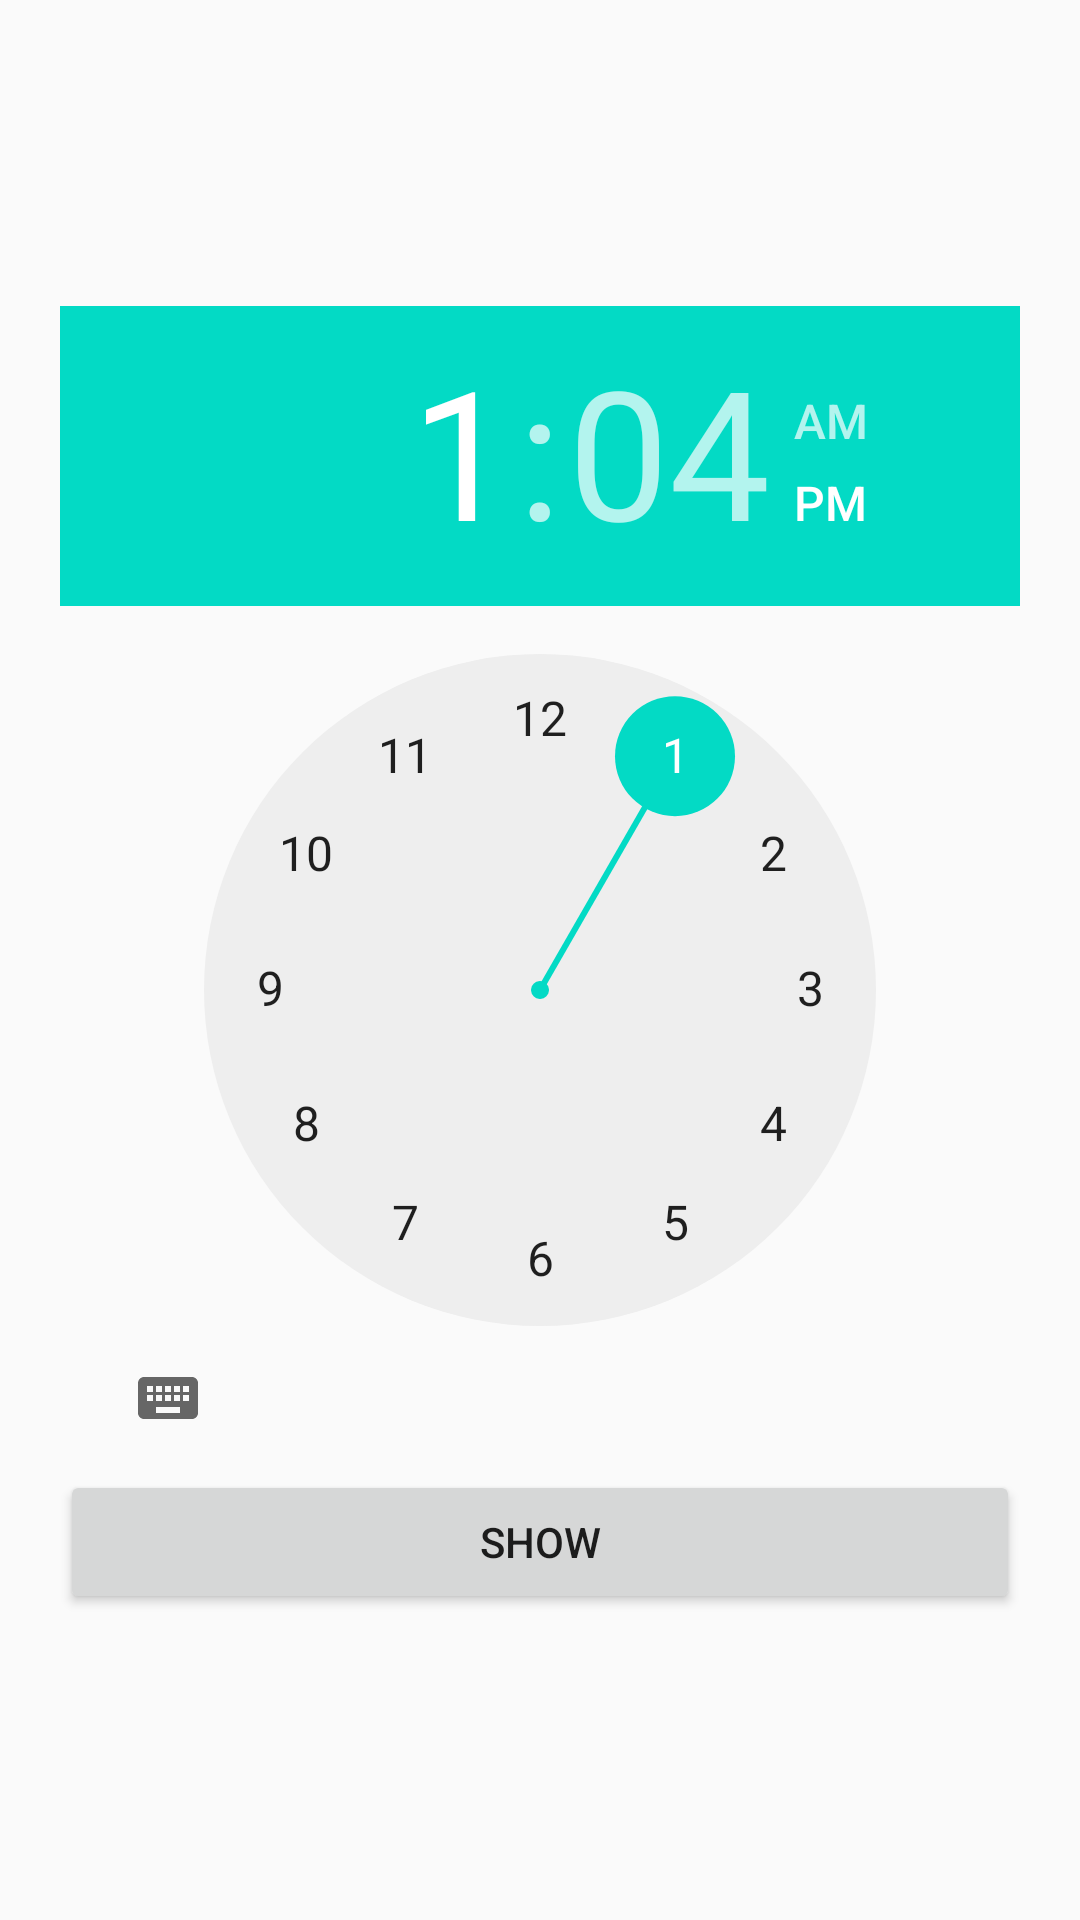

Produce the Android XML layout that renders to this screen, including the resource entries it uses.
<!-- AndroidManifest.xml: application theme AppTheme -->
<!-- res/layout/activity_time_picker.xml -->
<?xml version="1.0" encoding="utf-8"?>
<LinearLayout xmlns:android="http://schemas.android.com/apk/res/android"
    xmlns:tools="http://schemas.android.com/tools"
    android:layout_width="match_parent"
    android:layout_height="match_parent"
    tools:context=".TimePickerActivity"
    android:orientation="vertical"
    android:padding="20dp"
    android:gravity="center">

    <TimePicker
        android:id="@+id/my_time_picker"
        android:layout_width="wrap_content"
        android:layout_height="wrap_content" />

    <Button
        android:id="@+id/my_button"
        android:layout_width="match_parent"
        android:layout_height="wrap_content"
        android:text="@string/label_show"/>

</LinearLayout>
<!-- resources referenced by this layout -->
<resources>
  <string name="label_show">Show</string>
  <style name="AppTheme" parent="Theme.AppCompat.Light.DarkActionBar">
          
          <item name="colorPrimary">@color/colorPrimary</item>
          <item name="colorPrimaryDark">@color/colorPrimaryDark</item>
          <item name="colorAccent">@color/colorAccent</item>
      </style>
  <!-- not gathered from this repository: default colours our renderer supplied (Android Studio template values) -->
  <color name="colorPrimary">#FF6200EE</color>
  <color name="colorPrimaryDark">#FF3700B3</color>
  <color name="colorAccent">#FF03DAC5</color>
</resources>
